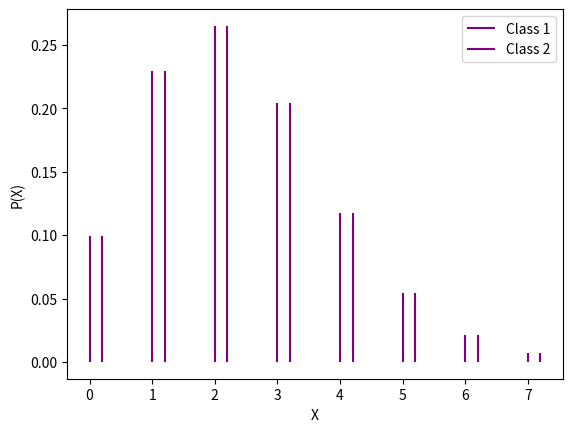
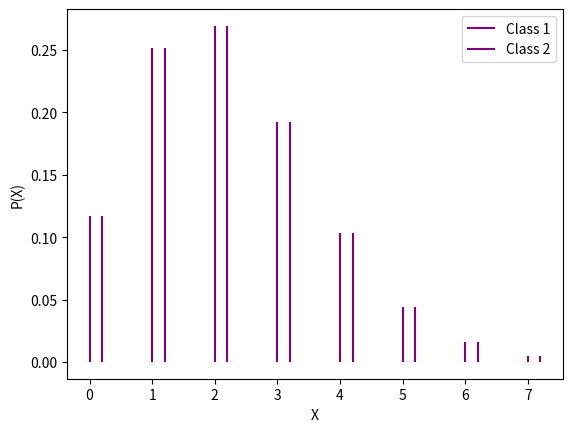
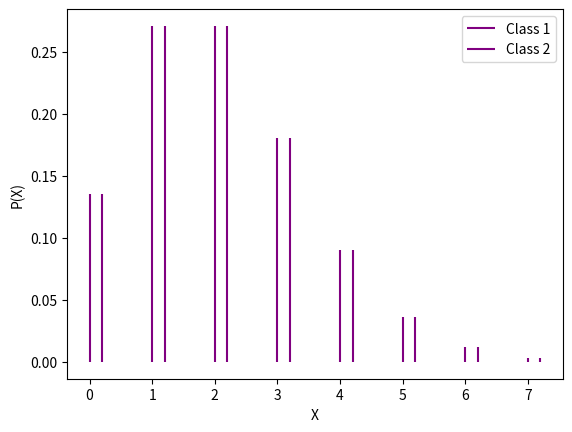
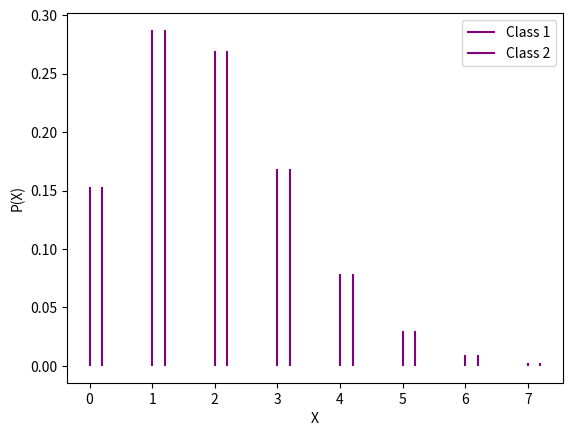
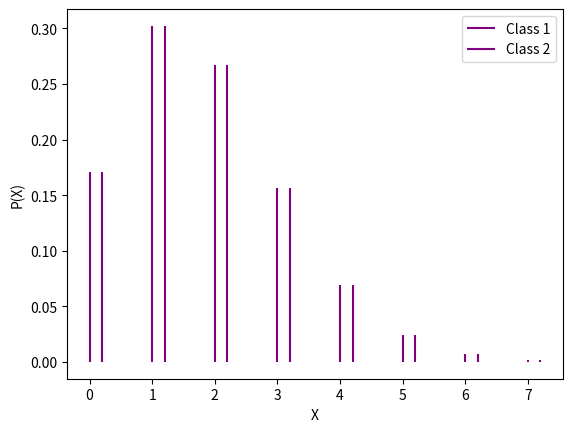
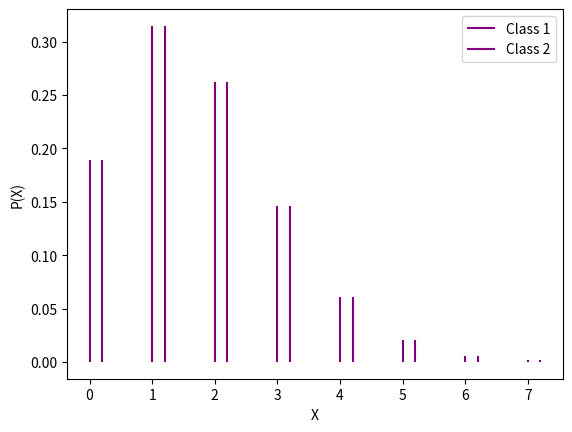
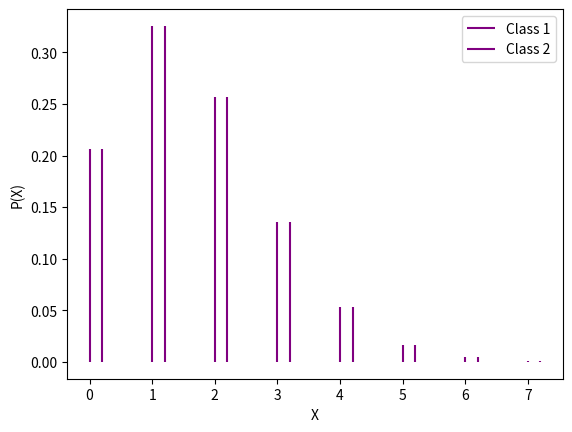
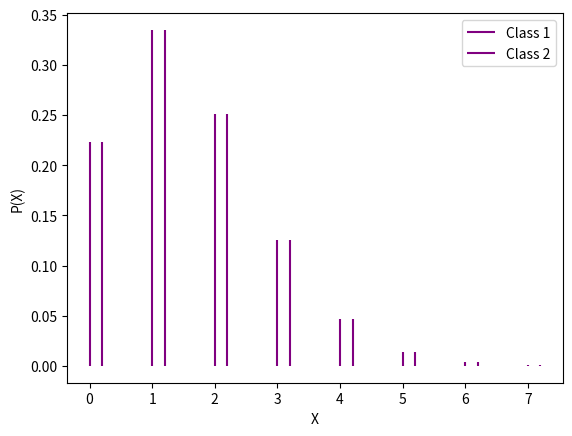
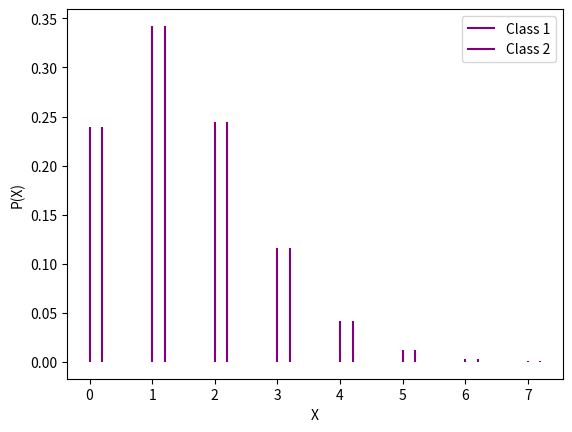
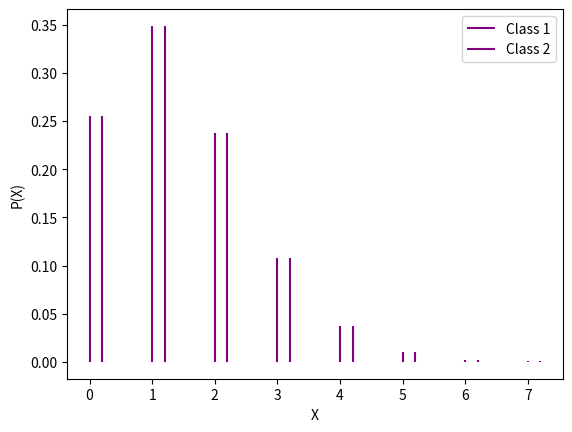

The matplotlib source for these figures, in order:
import numpy as np
import matplotlib.pyplot as plt
import math
import scipy.stats 

x = np.linspace(-4, 12, 500)
y = np.heaviside(x, 1) * scipy.stats.norm.pdf(x, 2, 1.5)

coeff_c1 = 4.0
coeff_c2 = 2.0
coeff_c3 = 3.0

coeffs = [coeff_c1, coeff_c2, coeff_c3]

x_discr = np.arange(0, 8)
prices = [4.0, 4.5, 5.0, 5.5, 6.0, 6.5, 7.0, 7.5, 8.0, 8.5]
for price in prices:
    distr = scipy.stats.poisson((coeff_c1/(2*((price)/10)+0.5)))
    y1_discr = distr.pmf(x_discr) 
    distr = scipy.stats.poisson((coeff_c2/(2*((price)/10)+0.5)))
    y2_discr = distr.pmf(x_discr) 
    distr = scipy.stats.poisson((coeff_c3/(2*((price)/10)+0.5)))
    y3_discr = distr.pmf(x_discr) 

    means = [(coeff/(2*((price)/10)+0.5)) for coeff in coeffs]
    distr = scipy.stats.poisson(np.mean(means))
    y_mean_discr = distr.pmf(x_discr) 

    distr = scipy.stats.poisson((np.mean(coeffs)/(2*((price)/10)+0.5)))
    y_meanc_discr = distr.pmf(x_discr) 

    plt.xlabel("X")
    plt.ylabel("P(X)")

    #plt.vlines(x_discr-0.1, 0, y1_discr, 'r')
    #plt.vlines(x_discr, 0, y2_discr, 'g')
    #plt.vlines(x_discr+0.1, 0, y3_discr, 'b')
    plt.vlines(x_discr+0.2, 0, y_mean_discr, 'purple')
    plt.vlines(x_discr+0, 0, y_meanc_discr, 'purple')
    print("price = {}".format(price))
    plt.legend(["Class 1", "Class 2", "Class 3"])
    plt.show()
